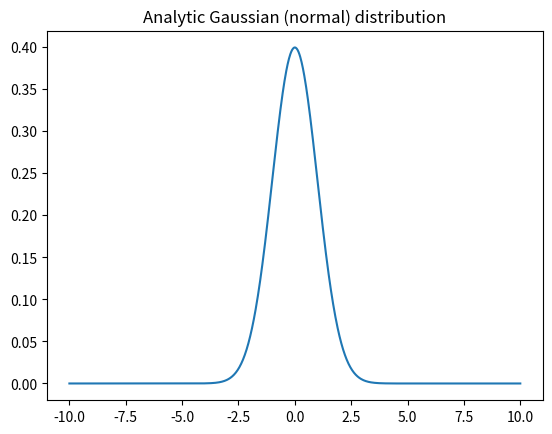

Reproduce this figure in Python.
"""
Different data distributions
"""
# In[] Libs
import matplotlib.pyplot as plt
import numpy as np
from scipy import stats

# In[] Gaussian

# number of discretizations
N = 1001

data = np.linspace(-10, 10, N)
gaussian_dist = stats.norm.pdf(data) # calculate the probability density

plt.plot(data, gaussian_dist)
plt.title("Analytic Gaussian (normal) distribution")
plt.show()

# In[]